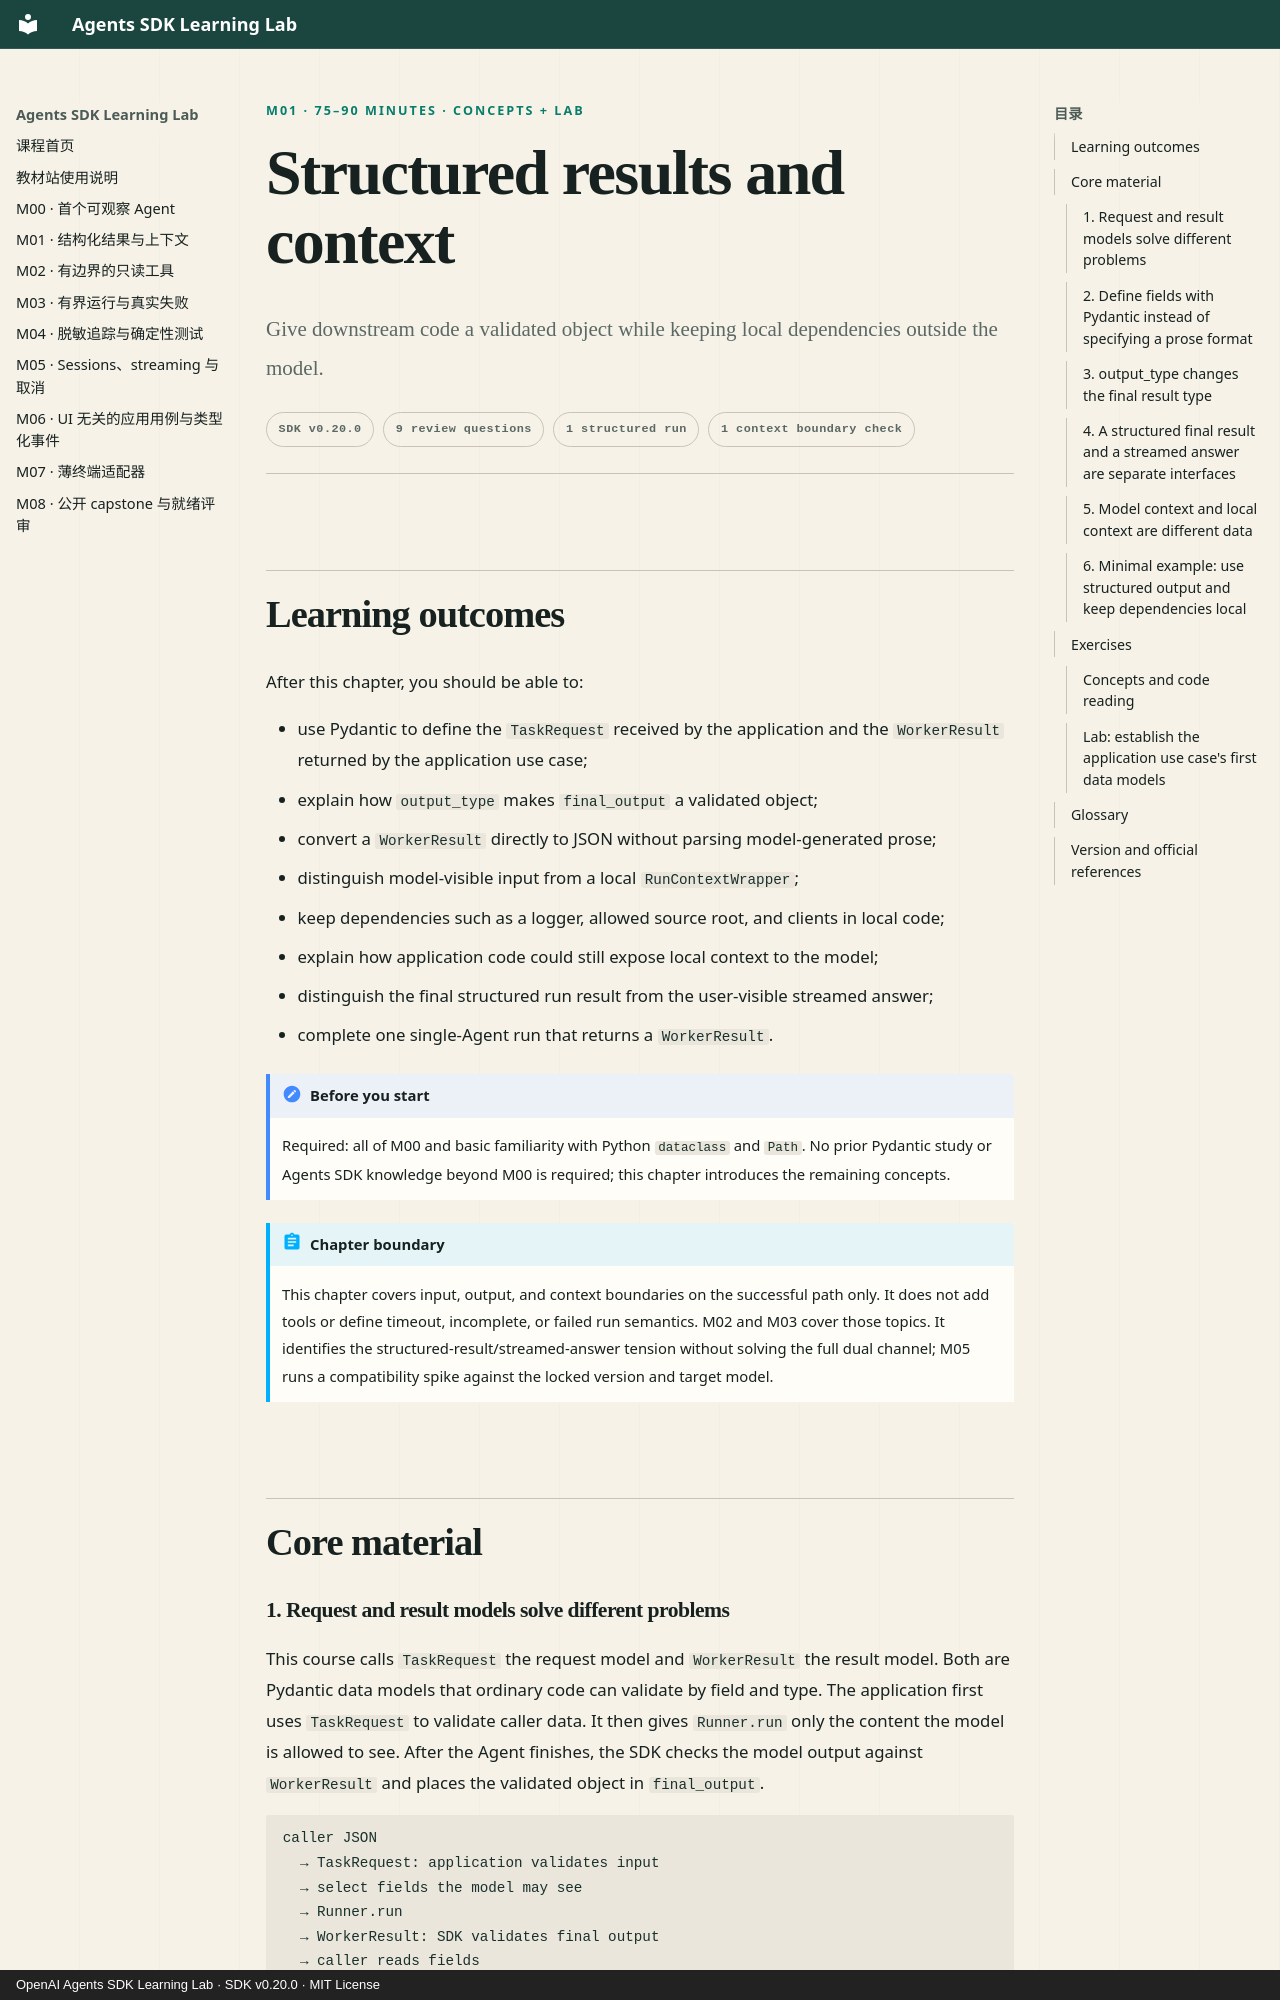

repository: M1racleShih/openai-agents-sdk-learning-lab · page: lessons/m01-structured-results-and-context.en/index.html · generator: mkdocs · copyright: OpenAI Agents SDK Learning Lab · SDK v0.20.0 · MIT License

---
title: M01 · Structured results and context
description: Define tasks and results with Pydantic, then separate model input from local run context.
---

<p class="lesson-kicker">M01 · 75–90 minutes · concepts + lab</p>

# Structured results and context

<p class="lesson-deck">Give downstream code a validated object while keeping local dependencies outside the model.</p>

<div class="lesson-meta" aria-label="Lesson information">
  <span>SDK v0.20.0</span>
  <span>9 review questions</span>
  <span>1 structured run</span>
  <span>1 context boundary check</span>
</div>

## Learning outcomes

After this chapter, you should be able to:

- use Pydantic to define the `TaskRequest` received by the application and the `WorkerResult`
  returned by the application use case;
- explain how `output_type` makes `final_output` a validated object;
- convert a `WorkerResult` directly to JSON without parsing model-generated prose;
- distinguish model-visible input from a local `RunContextWrapper`;
- keep dependencies such as a logger, allowed source root, and clients in local code;
- explain how application code could still expose local context to the model;
- distinguish the final structured run result from the user-visible streamed answer;
- complete one single-Agent run that returns a `WorkerResult`.

!!! note "Before you start"

    Required: all of M00 and basic familiarity with Python `dataclass` and `Path`. No prior
    Pydantic study or Agents SDK knowledge beyond M00 is required; this chapter introduces the
    remaining concepts.

!!! abstract "Chapter boundary"

    This chapter covers input, output, and context boundaries on the successful path only. It does
    not add tools or define timeout, incomplete, or failed run semantics. M02 and M03 cover those
    topics. It identifies the structured-result/streamed-answer tension without solving the full
    dual channel; M05 runs a compatibility spike against the locked version and target model.

## Core material
